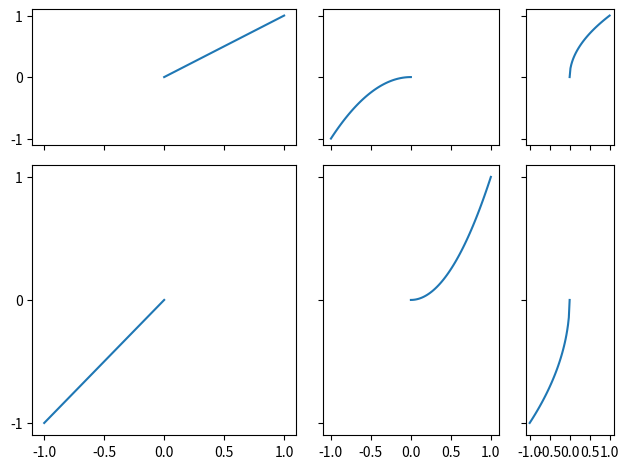

Generate this figure with matplotlib:
import numpy as np
import matplotlib.pyplot as plt
nrows = 2
ncols = 3
fig, axes = plt.subplots(nrows, ncols, sharex=True, sharey=True,
                         width_ratios=[3, 2, 1], height_ratios=[1,2])
#axes is now a 2D array of axes which all share the same x and y range

xs = np.linspace(0, 1)

axes[0,0].plot(xs, xs)
axes[1, 1].plot(xs, xs**2)
axes[0, 2].plot(xs, np.sqrt(xs))

axes[1,0].plot(-xs, -xs)
axes[0, 1].plot(-xs, -xs**2)
axes[1, 2].plot(-xs, -np.sqrt(xs))

fig.tight_layout()
fig.savefig('multiax.pdf')